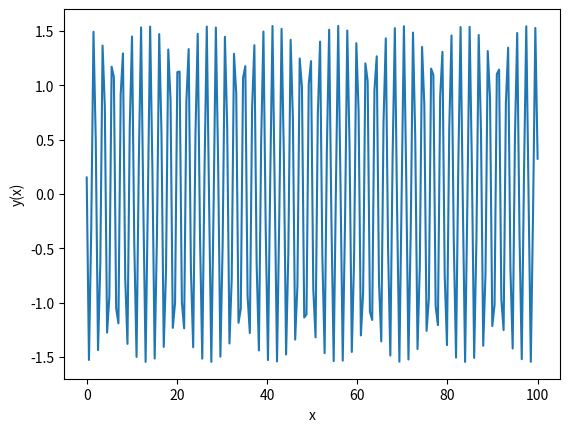

Source code (Python):
import numpy as np
import matplotlib.pyplot as plt
from scipy.integrate import odeint


def model(theta, x):
    a = 9.089
    b = 1.212
    c = 0.605
    d = 8.484
    """ return [P[1],-a*P[0]+b*P[1]] """
    theta1, theta2= theta[0], theta[1] #variables de paso
    dtheta1=theta2  # derivada variable 1
    dtheta2= -a*theta1# derivada variable 2
    return [dtheta1,dtheta2]


#cond. iniciales
p0 = [0.51, 0.151]

# eje horizontal
xs = np.linspace(0, 100, 200)

# sol ODE
y = odeint(model, p0, xs)
ys = y[:, 1]
# graficar
plt.plot(xs, ys)
plt.xlabel('x')
plt.ylabel('y(x)')
plt.show()
